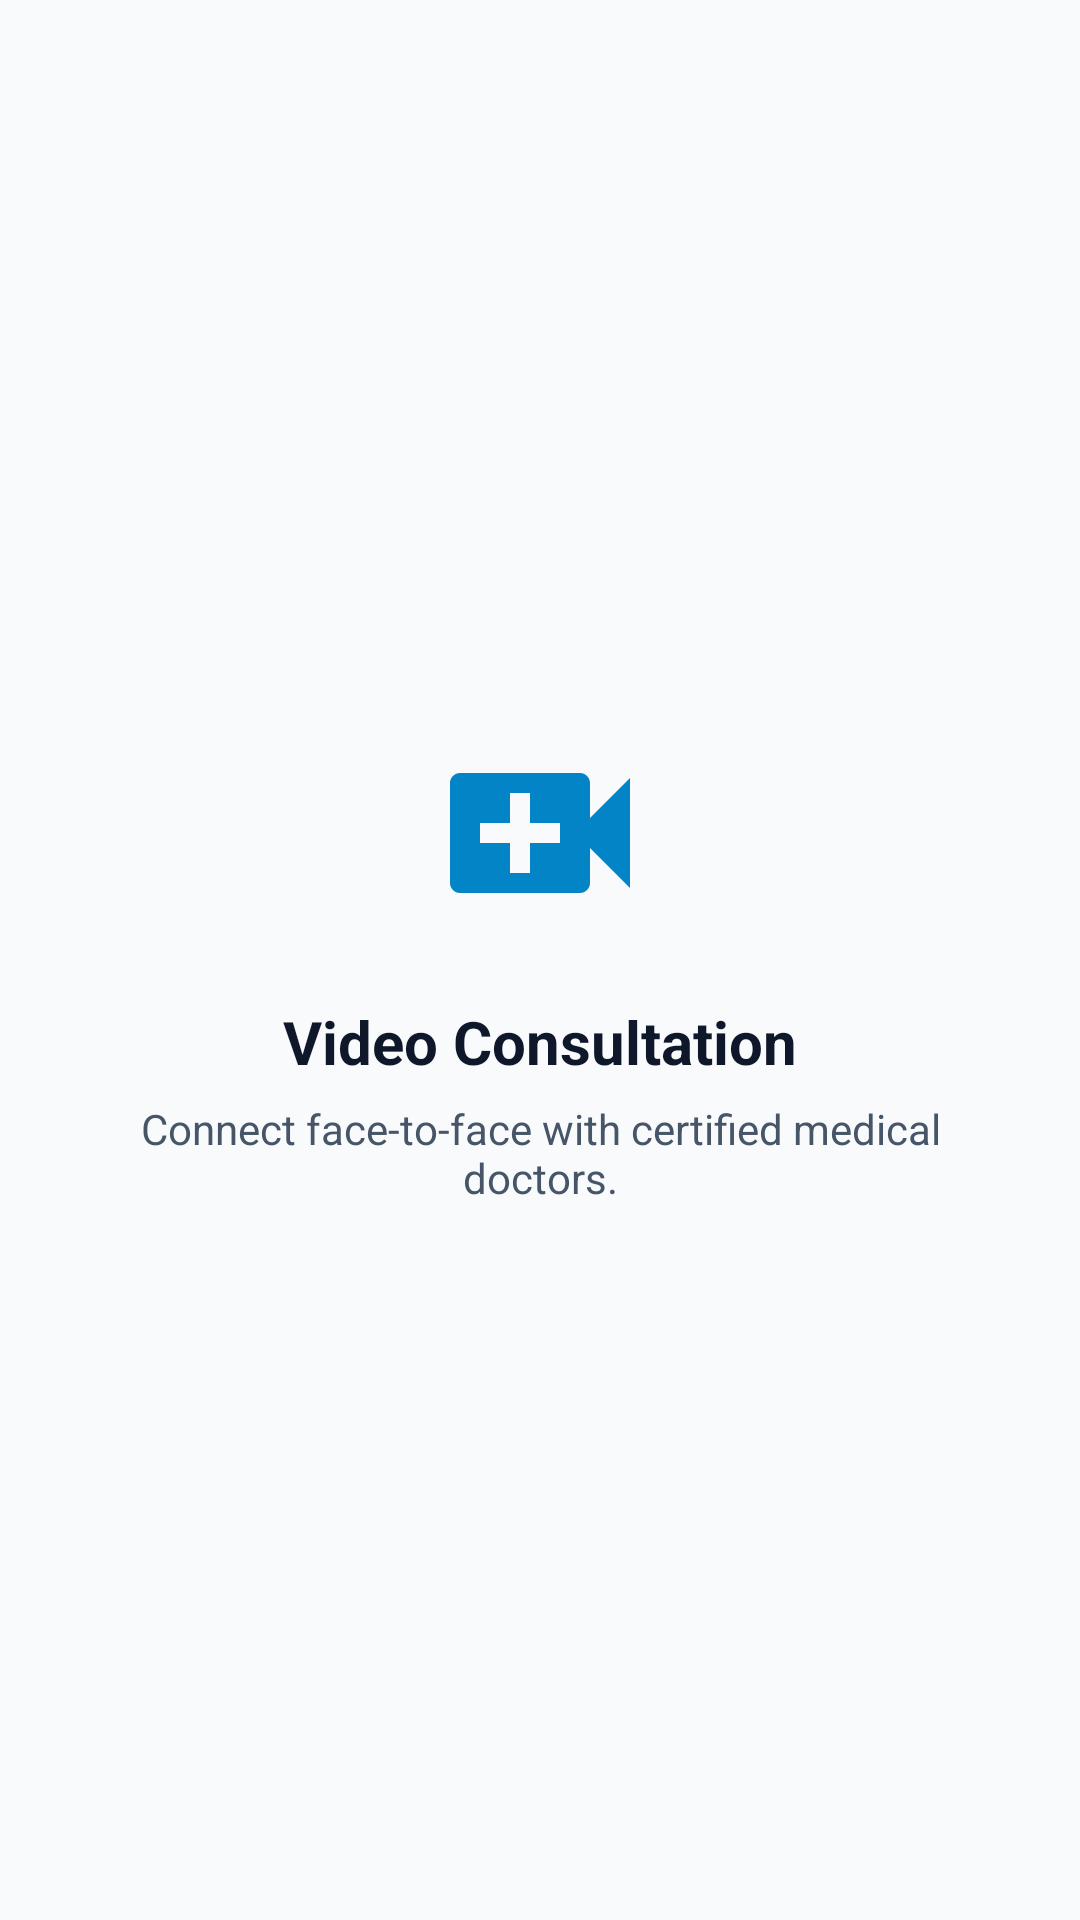

Here is an Android app screen rendered from its layout file. Give the layout XML and the strings, colors and styles it references.
<!-- AndroidManifest.xml: application theme Theme.CARENEST -->
<!-- res/layout/fragment_video_call.xml -->
<?xml version="1.0" encoding="utf-8"?>
<layout xmlns:android="http://schemas.android.com/apk/res/android"
    xmlns:app="http://schemas.android.com/apk/res-auto"
    xmlns:tools="http://schemas.android.com/tools">

    <FrameLayout
        android:layout_width="match_parent"
        android:layout_height="match_parent"
        android:background="@color/background">

        <TextView
            android:id="@+id/Market_Id"
            android:layout_width="wrap_content"
            android:layout_height="wrap_content"
            android:text="Video Call Consultation"
            android:visibility="gone" />

        <LinearLayout
            android:layout_width="match_parent"
            android:layout_height="wrap_content"
            android:layout_gravity="center"
            android:gravity="center_horizontal"
            android:orientation="vertical"
            android:padding="32dp">

            <ImageView
                android:layout_width="80dp"
                android:layout_height="80dp"
                android:src="@drawable/ic_video_call"
                app:tint="@color/secondary" />

            <TextView
                android:layout_width="wrap_content"
                android:layout_height="wrap_content"
                android:layout_marginTop="16dp"
                android:text="Video Consultation"
                android:textColor="@color/text_primary"
                android:textSize="20sp"
                android:textStyle="bold" />

            <TextView
                android:layout_width="wrap_content"
                android:layout_height="wrap_content"
                android:layout_marginTop="6dp"
                android:text="Connect face-to-face with certified medical doctors."
                android:textColor="@color/text_secondary"
                android:textSize="14sp"
                android:textAlignment="center" />
        </LinearLayout>
    </FrameLayout>
</layout>
<!-- resources referenced by this layout -->
<resources>
  <color name="background">#F8FAFC</color>
  <color name="secondary">#0284C7</color>
  <color name="text_primary">#0F172A</color>
  <color name="text_secondary">#475569</color>
  <!-- drawable ic_video_call (drawable) -->
  <vector xmlns:android="http://schemas.android.com/apk/res/android"
      android:width="24dp"
      android:height="24dp"
      android:viewportWidth="24"
      android:viewportHeight="24">
      <path
          android:fillColor="@color/secondary"
          android:pathData="M17,10.5V7c0,-0.55 -0.45,-1 -1,-1H4c-0.55,0 -1,0.45 -1,1v10c0,0.55 0.45,1 1,1h12c0.55,0 1,-0.45 1,-1v-3.5l4,4v-11l-4,4zM14,13h-3v3H9v-3H6v-2h3V8h2v3h3v2z"/>
  </vector>
  <style name="Theme.CARENEST" parent="Base.Theme.CARENEST" />
  <style name="Base.Theme.CARENEST" parent="Theme.Material3.DayNight.NoActionBar">
          
          <item name="colorPrimary">@color/primary</item>
          <item name="colorOnPrimary">@color/white</item>
          <item name="colorPrimaryContainer">@color/primary_container</item>
          <item name="colorOnPrimaryContainer">@color/on_primary_container</item>
  
          <item name="colorSecondary">@color/secondary</item>
          <item name="colorOnSecondary">@color/white</item>
          <item name="colorSecondaryContainer">@color/secondary_container</item>
          <item name="colorOnSecondaryContainer">@color/on_secondary_container</item>
  
          <item name="android:colorBackground">@color/background</item>
          <item name="colorSurface">@color/surface</item>
          <item name="colorOnSurface">@color/text_primary</item>
          <item name="colorSurfaceVariant">@color/surface_variant</item>
          <item name="colorOnSurfaceVariant">@color/text_secondary</item>
  
          <item name="colorOutline">@color/divider</item>
  
          
          <item name="android:statusBarColor">@color/surface</item>
          <item name="android:windowLightStatusBar">true</item>
          <item name="android:navigationBarColor">@color/surface</item>
      </style>
  <color name="primary">#0E7490</color>
  <color name="white">#FFFFFF</color>
  <color name="primary_container">#E0F2FE</color>
  <color name="on_primary_container">#0C4A6E</color>
  <color name="secondary_container">#BAE6FD</color>
  <color name="on_secondary_container">#0369A1</color>
  <color name="surface">#FFFFFF</color>
  <color name="surface_variant">#F1F5F9</color>
  <color name="divider">#E2E8F0</color>
</resources>
